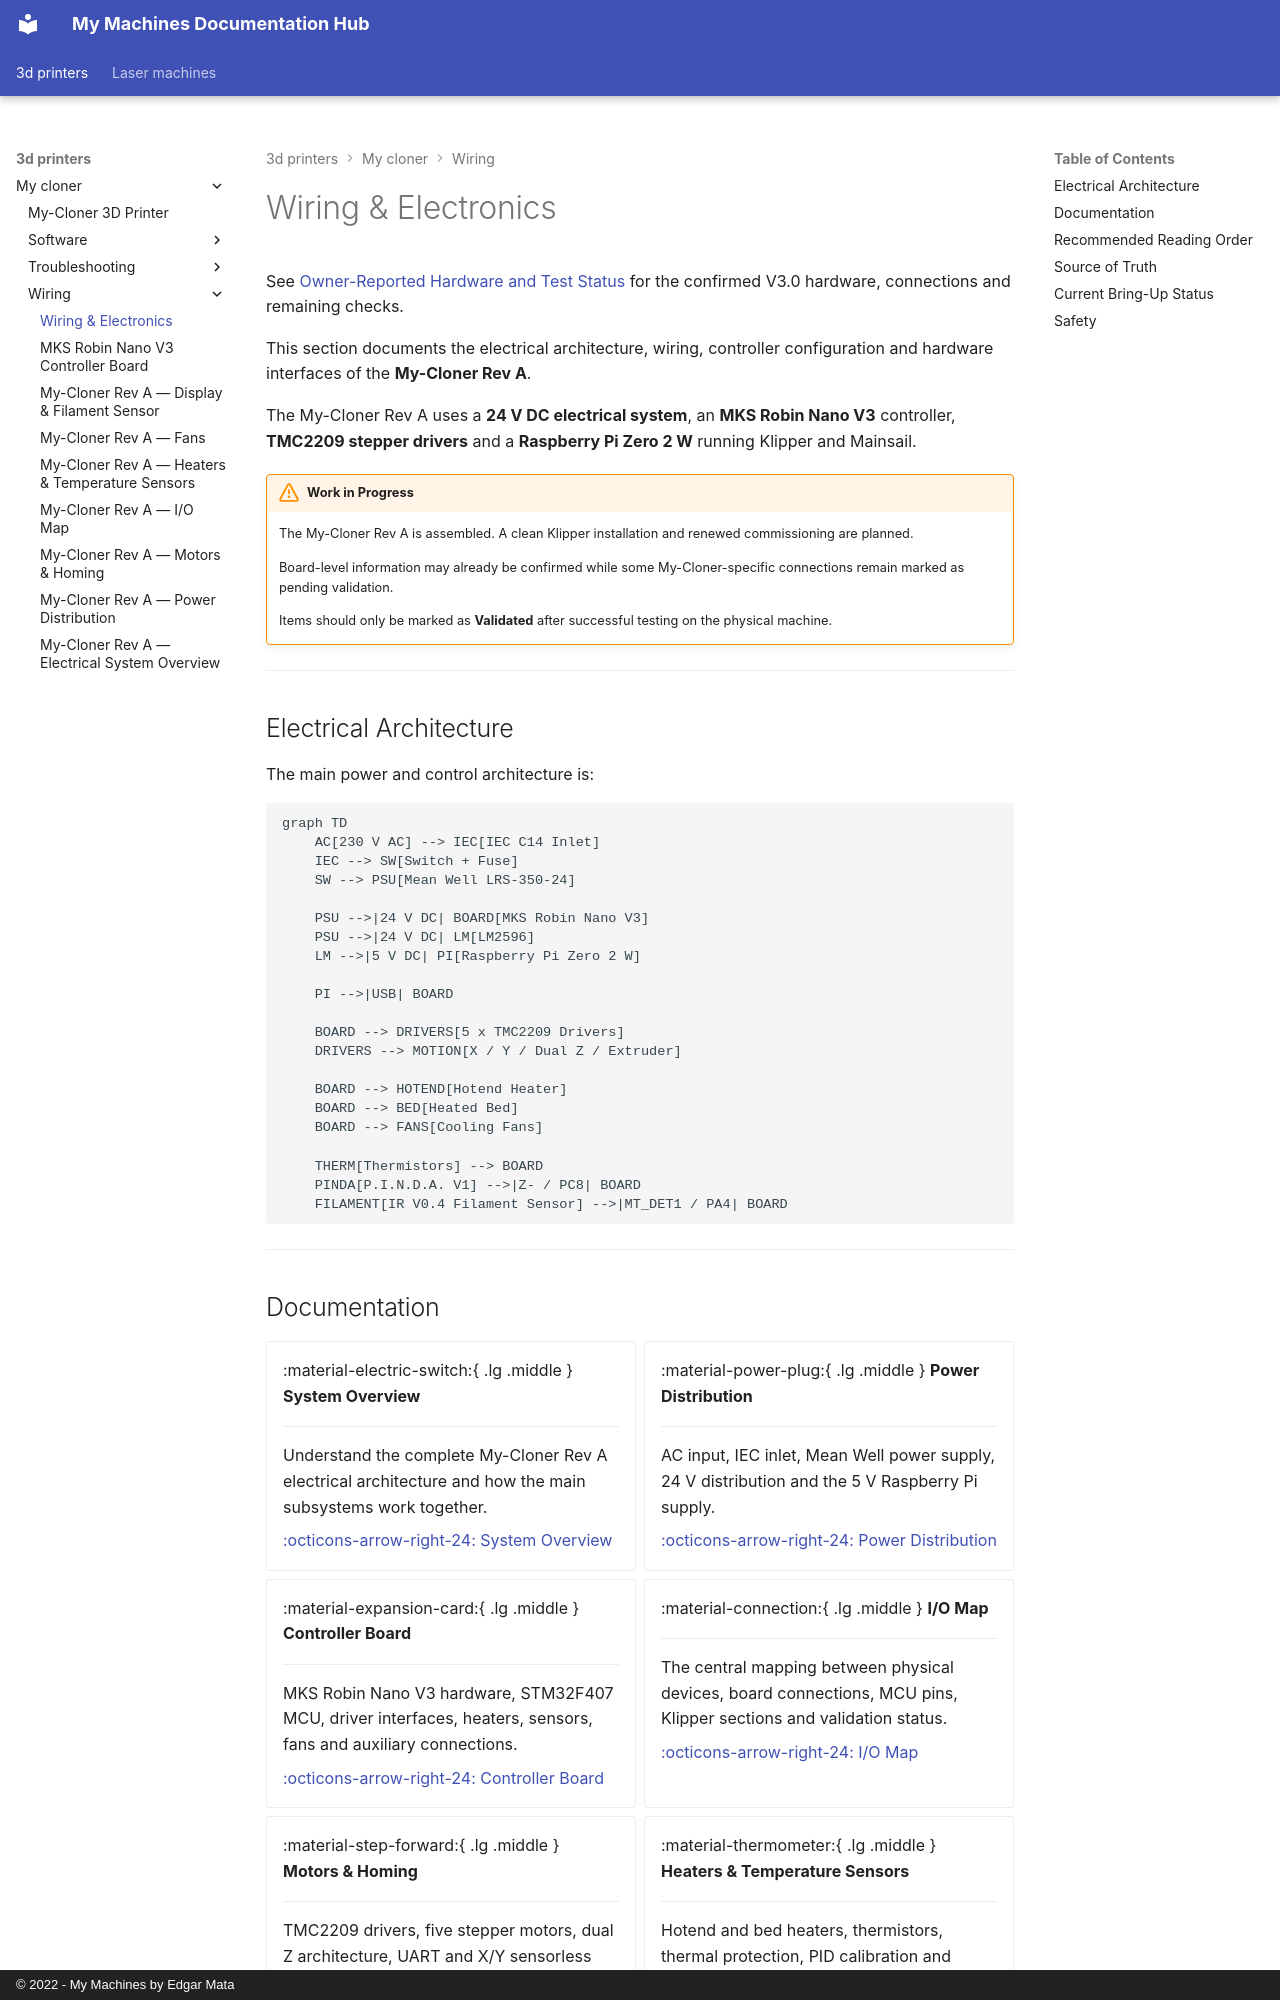

repository: EdgarMata/MY-Machines-Docs · page: 3d-printers/my-cloner/wiring/index.html · generator: mkdocs · copyright: © 2022 - My Machines by Edgar Mata

# Wiring & Electronics

See [Owner-Reported Hardware and Test Status](io-map.md#owner-reported-hardware-and-test-status) for the confirmed V3.0 hardware, connections and remaining checks.

This section documents the electrical architecture, wiring, controller configuration and hardware interfaces of the **My-Cloner Rev A**.

The My-Cloner Rev A uses a **24 V DC electrical system**, an **MKS Robin Nano V3** controller, **TMC2209 stepper drivers** and a **Raspberry Pi Zero 2 W** running Klipper and Mainsail.

!!! warning "Work in Progress"
    The My-Cloner Rev A is assembled. A clean Klipper installation and renewed commissioning are planned.

    Board-level information may already be confirmed while some My-Cloner-specific connections remain marked as pending validation.

    Items should only be marked as **Validated** after successful testing on the physical machine.

---

## Electrical Architecture

The main power and control architecture is:

```mermaid
graph TD
    AC[230 V AC] --> IEC[IEC C14 Inlet]
    IEC --> SW[Switch + Fuse]
    SW --> PSU[Mean Well LRS-350-24]

    PSU -->|24 V DC| BOARD[MKS Robin Nano V3]
    PSU -->|24 V DC| LM[LM2596]
    LM -->|5 V DC| PI[Raspberry Pi Zero 2 W]

    PI -->|USB| BOARD

    BOARD --> DRIVERS[5 x TMC2209 Drivers]
    DRIVERS --> MOTION[X / Y / Dual Z / Extruder]

    BOARD --> HOTEND[Hotend Heater]
    BOARD --> BED[Heated Bed]
    BOARD --> FANS[Cooling Fans]

    THERM[Thermistors] --> BOARD
    PINDA[P.I.N.D.A. V1] -->|Z- / PC8| BOARD
    FILAMENT[IR V0.4 Filament Sensor] -->|MT_DET1 / PA4| BOARD
```

---
